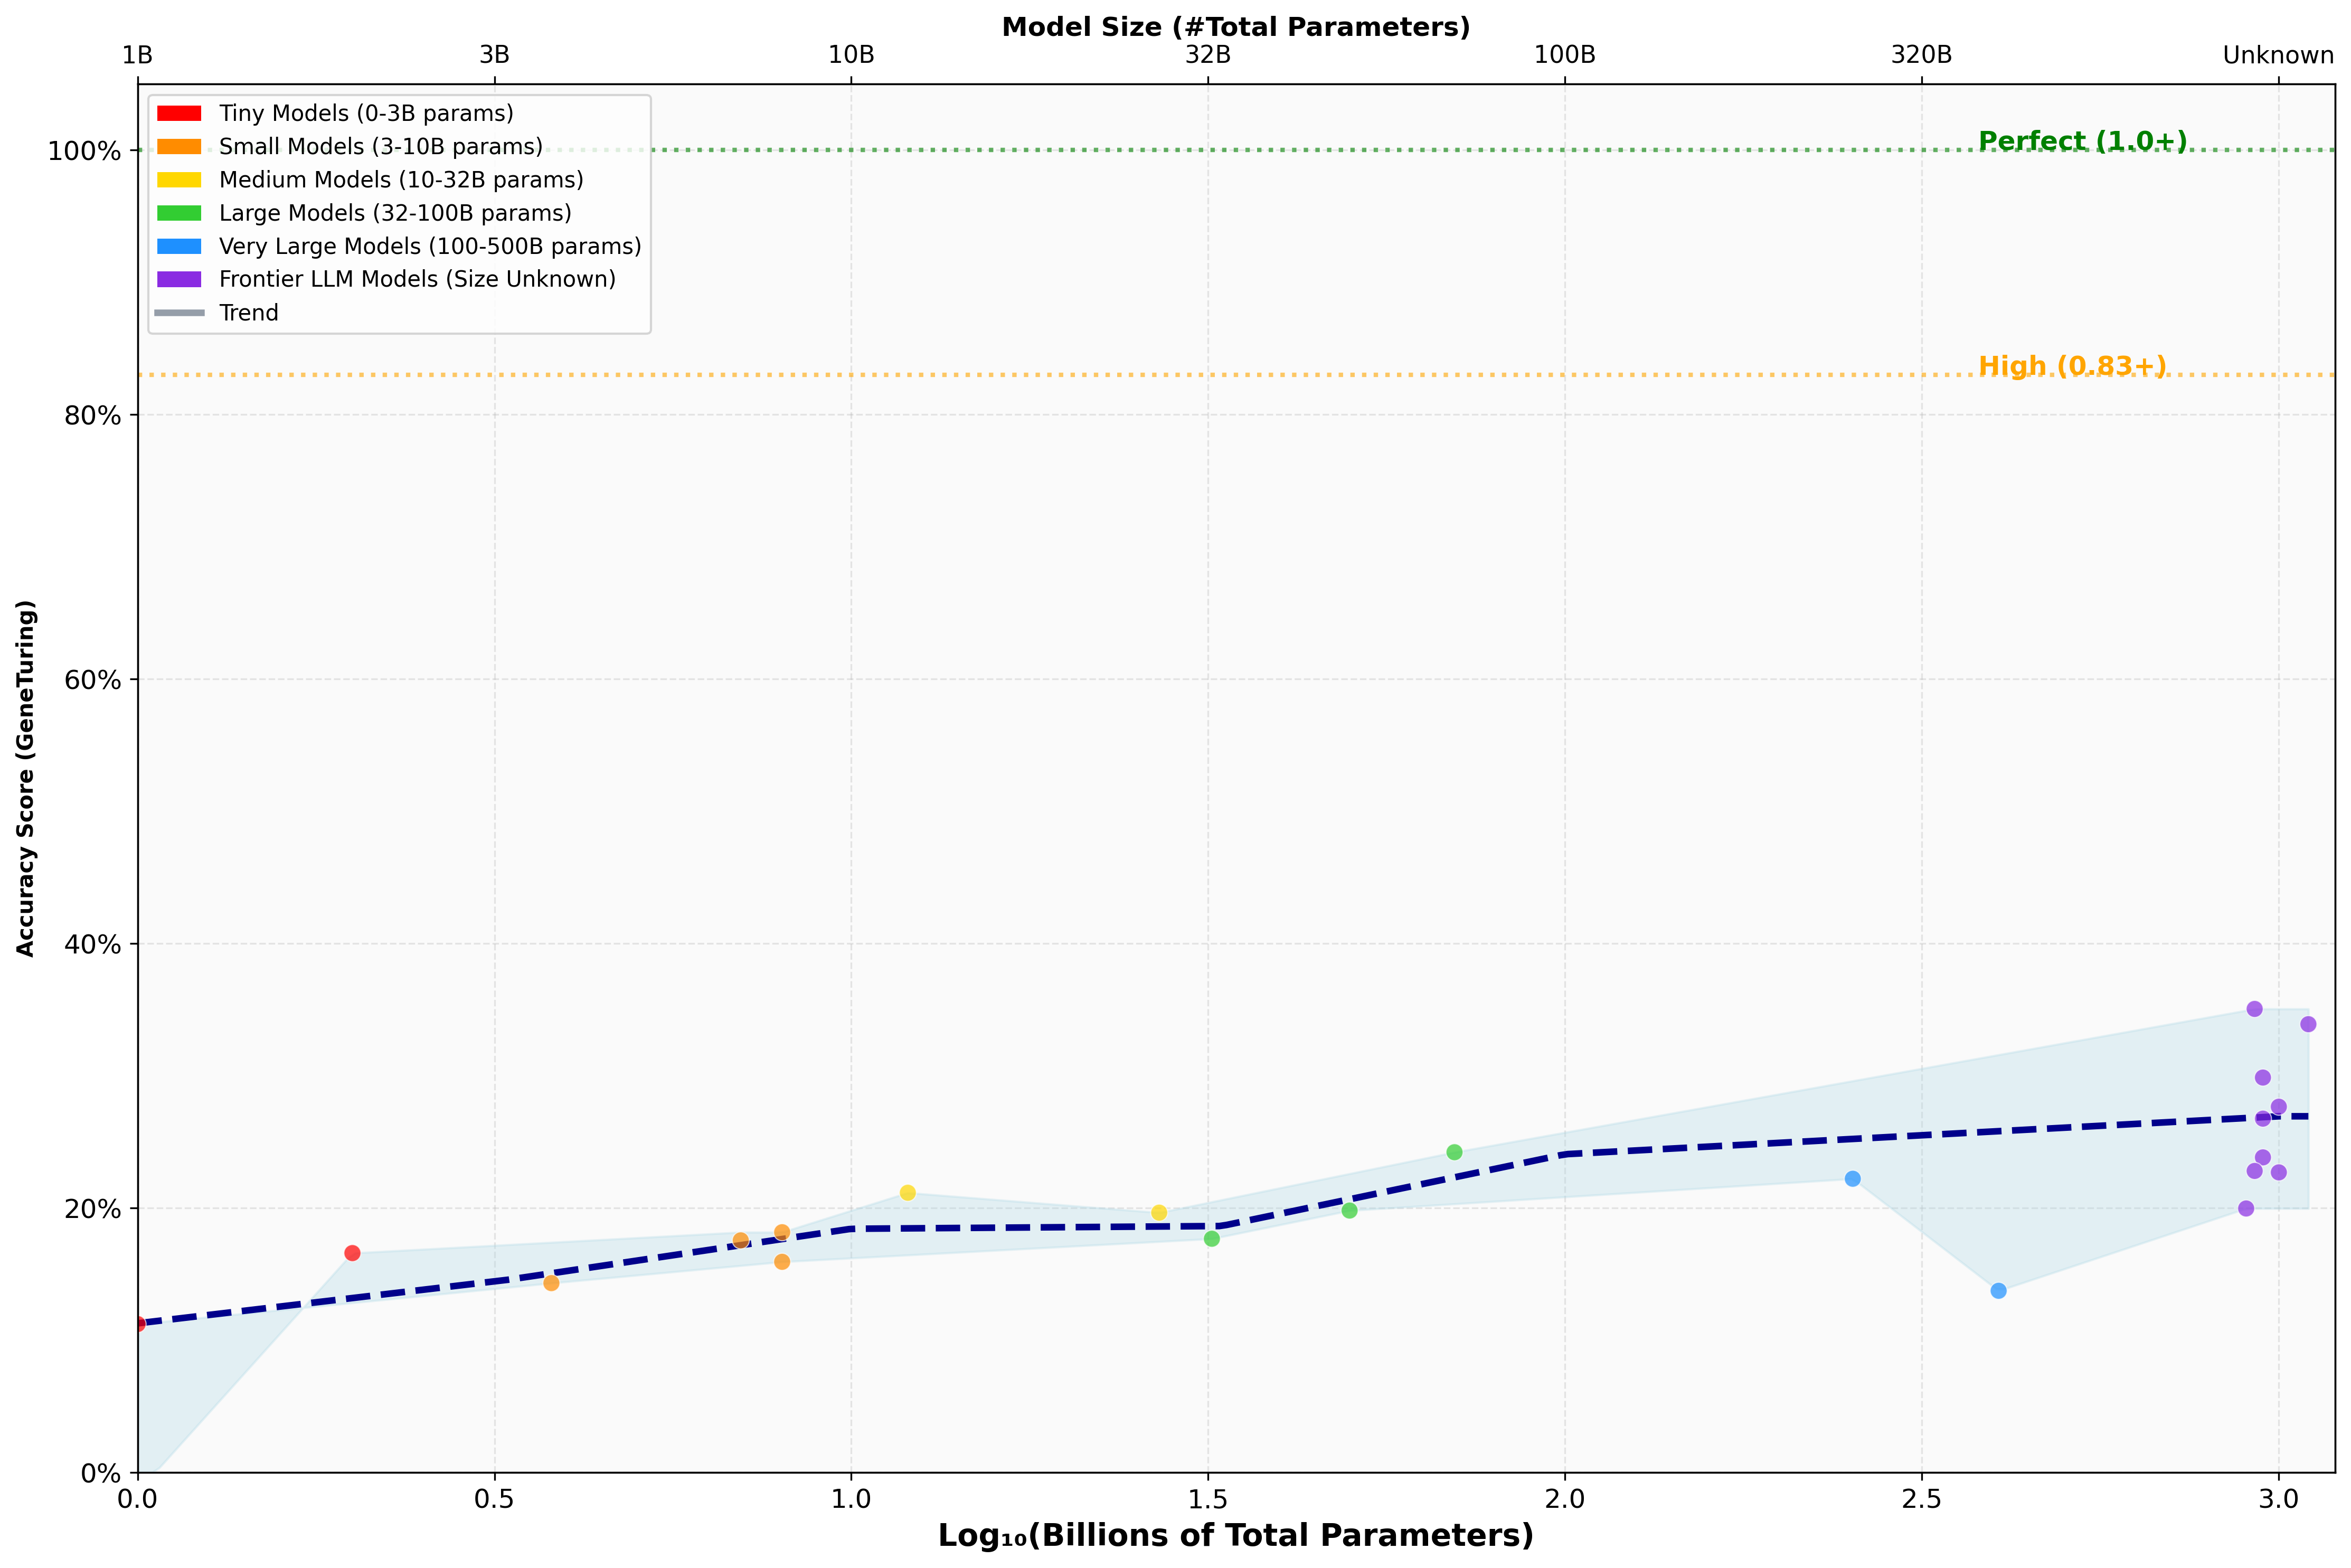

The data file committed next to this chart (first rows):
model, num_parameters, score
claude-opus-4-1-20250805, 1.1E+12, 0.339
gpt-4.1, 1E+12, 0.2766
gemini-2.5-flash, 1E+12, 0.2269
claude-sonnet-4-20250514, 9.5E+11, 0.2986
gemini-2.0-flash, 9.5E+11, 0.2383
gpt-4.1-mini, 9.5E+11, 0.2676
claude-3-7-sonnet-20250219, 9.25E+11, 0.3505
gpt-4.1-nano, 9.25E+11, 0.228
gemini-1.5-flash, 9E+11, 0.1997
meta_llama-3.1-405b-instruct, 4.05E+11, 0.1374
nvidia_llama-3.1-nemotron-ultra-253b-v1, 2.53E+11, 0.2221
meta_llama-3.3-70b-instruct, 70000000000, 0.2422
nvidia_llama-3.3-nemotron-super-49b-v1.5, 49900000000, 0.1981
qwen_qwen2.5-coder-32b-instruct, 32000000000, 0.1768
google_gemma-3-27b-it, 27000000000, 0.1965
mistralai_mistral-nemotron, 12000000000, 0.2115
gemini-1.5-flash-8b, 8000000000, 0.1593
ibm_granite-3.3-8b-instruct, 8000000000, 0.1817
qwen_qwen2.5-7b-instruct, 7000000000, 0.1755
microsoft_phi-4-mini-instruct, 3800000000, 0.1432
google_gemma-2-2b-it, 2000000000, 0.1659
google_gemma-3-1b-it, 1000000000, 0.1122
